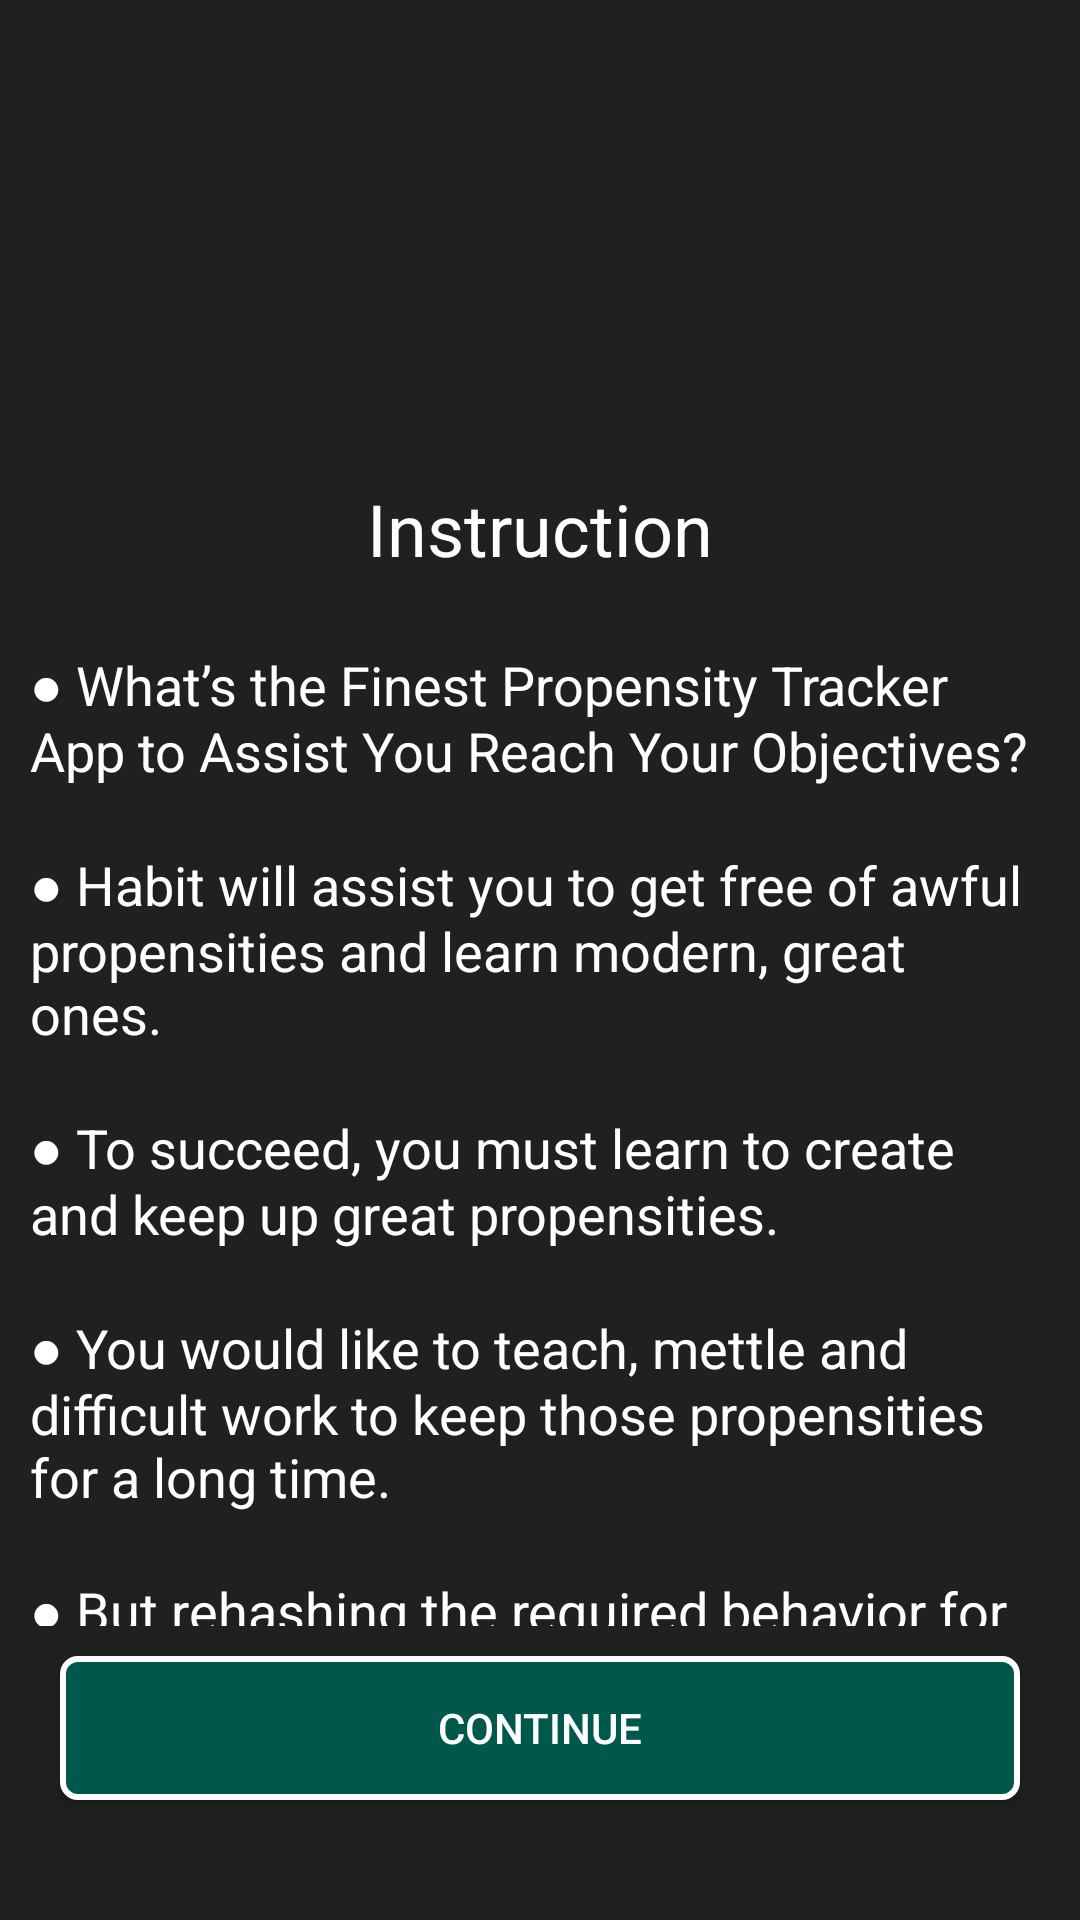

Here is an Android app screen rendered from its layout file. Give the layout XML and the strings, colors and styles it references.
<!-- AndroidManifest.xml: application theme AppTheme.NoActionBar -->
<!-- res/layout/activity_instruction.xml -->
<?xml version="1.0" encoding="utf-8"?>
<android.support.constraint.ConstraintLayout xmlns:android="http://schemas.android.com/apk/res/android"
    xmlns:tools="http://schemas.android.com/tools"
    android:layout_width="match_parent"
    android:layout_height="match_parent"
    android:background="@color/background"
    android:padding="10dp"
    tools:context=".Activities.Instruction">


    <LinearLayout
        android:layout_width="match_parent"
        android:layout_height="match_parent"
        android:orientation="vertical">

        <TextView
            android:layout_width="match_parent"
            android:layout_height="wrap_content"
            android:layout_marginTop="150dp"
            android:gravity="center"
            android:text="@string/instruction"
            android:textColor="@color/white"
            android:textSize="24sp" />

        <TextView
            android:layout_width="match_parent"
            android:layout_height="match_parent"
            android:layout_weight="1"
            android:gravity="center|fill|fill_vertical"
            android:text="@string/instructions_details"
            android:textColor="@color/white"
            android:textSize="18sp" />


        <Button
            android:id="@+id/btnLogin"

            android:layout_width="match_parent"
            android:layout_height="wrap_content"
            android:layout_marginLeft="10dp"
            android:layout_marginTop="10dp"
            android:layout_marginRight="10dp"
            android:layout_marginBottom="30dp"
            android:background="@drawable/button_primary"
            android:onClick="onBtnContinueClick"
            android:padding="10dp"
            android:text="continue"
            android:textColor="@color/button_primary_textcolor"
            android:textSize="14sp" />

    </LinearLayout>

</android.support.constraint.ConstraintLayout>
<!-- resources referenced by this layout -->
<resources>
  <color name="background">#202020</color>
  <color name="button_primary_textcolor">#ffffffff</color>
  <color name="white">#ffffffff</color>
  <!-- drawable button_primary (drawable) -->
  <?xml version="1.0" encoding="utf-8"?>
  <shape xmlns:android="http://schemas.android.com/apk/res/android">
  
      <stroke android:color="@color/white"  android:width="2sp"/>
  <corners android:radius="5dp"/>
  <solid android:color="@color/greenDark"></solid>
  </shape>
  <string name="instruction">Instruction</string>
  <string name="instructions_details">\n\u25CF What’s the Finest Propensity Tracker App to Assist You Reach Your Objectives?
          \n\n\u25CF Habit will assist you to get free of awful propensities and learn modern, great ones.
          \n\n\u25CF To succeed, you must learn to create and keep up great propensities.
          \n\n\u25CF You would like to teach, mettle and difficult work to keep those propensities for a long time.
          \n\n\u25CF But rehashing the required behavior for 21 days will make this behavior to gotten to be your propensity.
          \n\n\u25CF The application will assist you\n</string>
  <style name="AppTheme.NoActionBar">
          <item name="windowActionBar">false</item>
          <item name="windowNoTitle">true</item>
      </style>
  <color name="greenDark">#00574B</color>
</resources>
